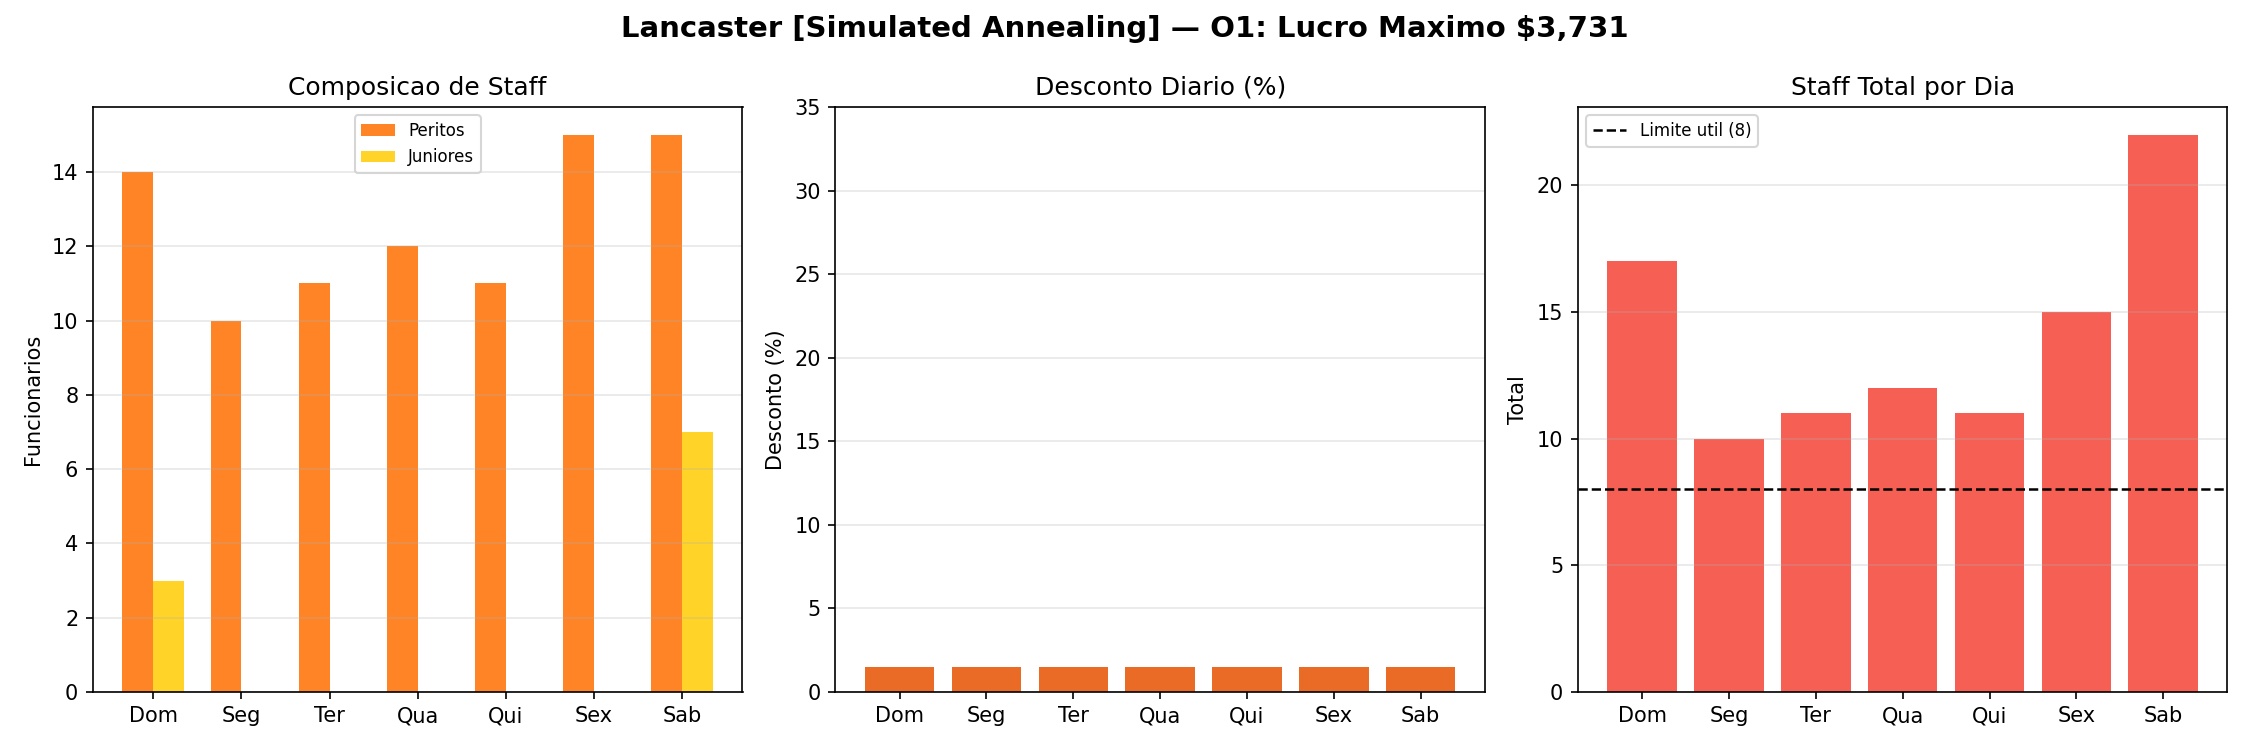

The file beside this chart, header and first rows:
day, day_label, pr, hr_x, hr_j, total_staff, customers, is_weekend
0, Dom, 0.0151, 14, 3, 17, 116, True
1, Seg, 0.0148, 10, 0, 10, 72, False
2, Ter, 0.015, 11, 0, 11, 77, False
3, Qua, 0.0149, 12, 0, 12, 84, False
4, Qui, 0.015, 11, 0, 11, 77, False
5, Sex, 0.0149, 15, 0, 15, 106, False
6, Sab, 0.0152, 15, 7, 22, 149, True
